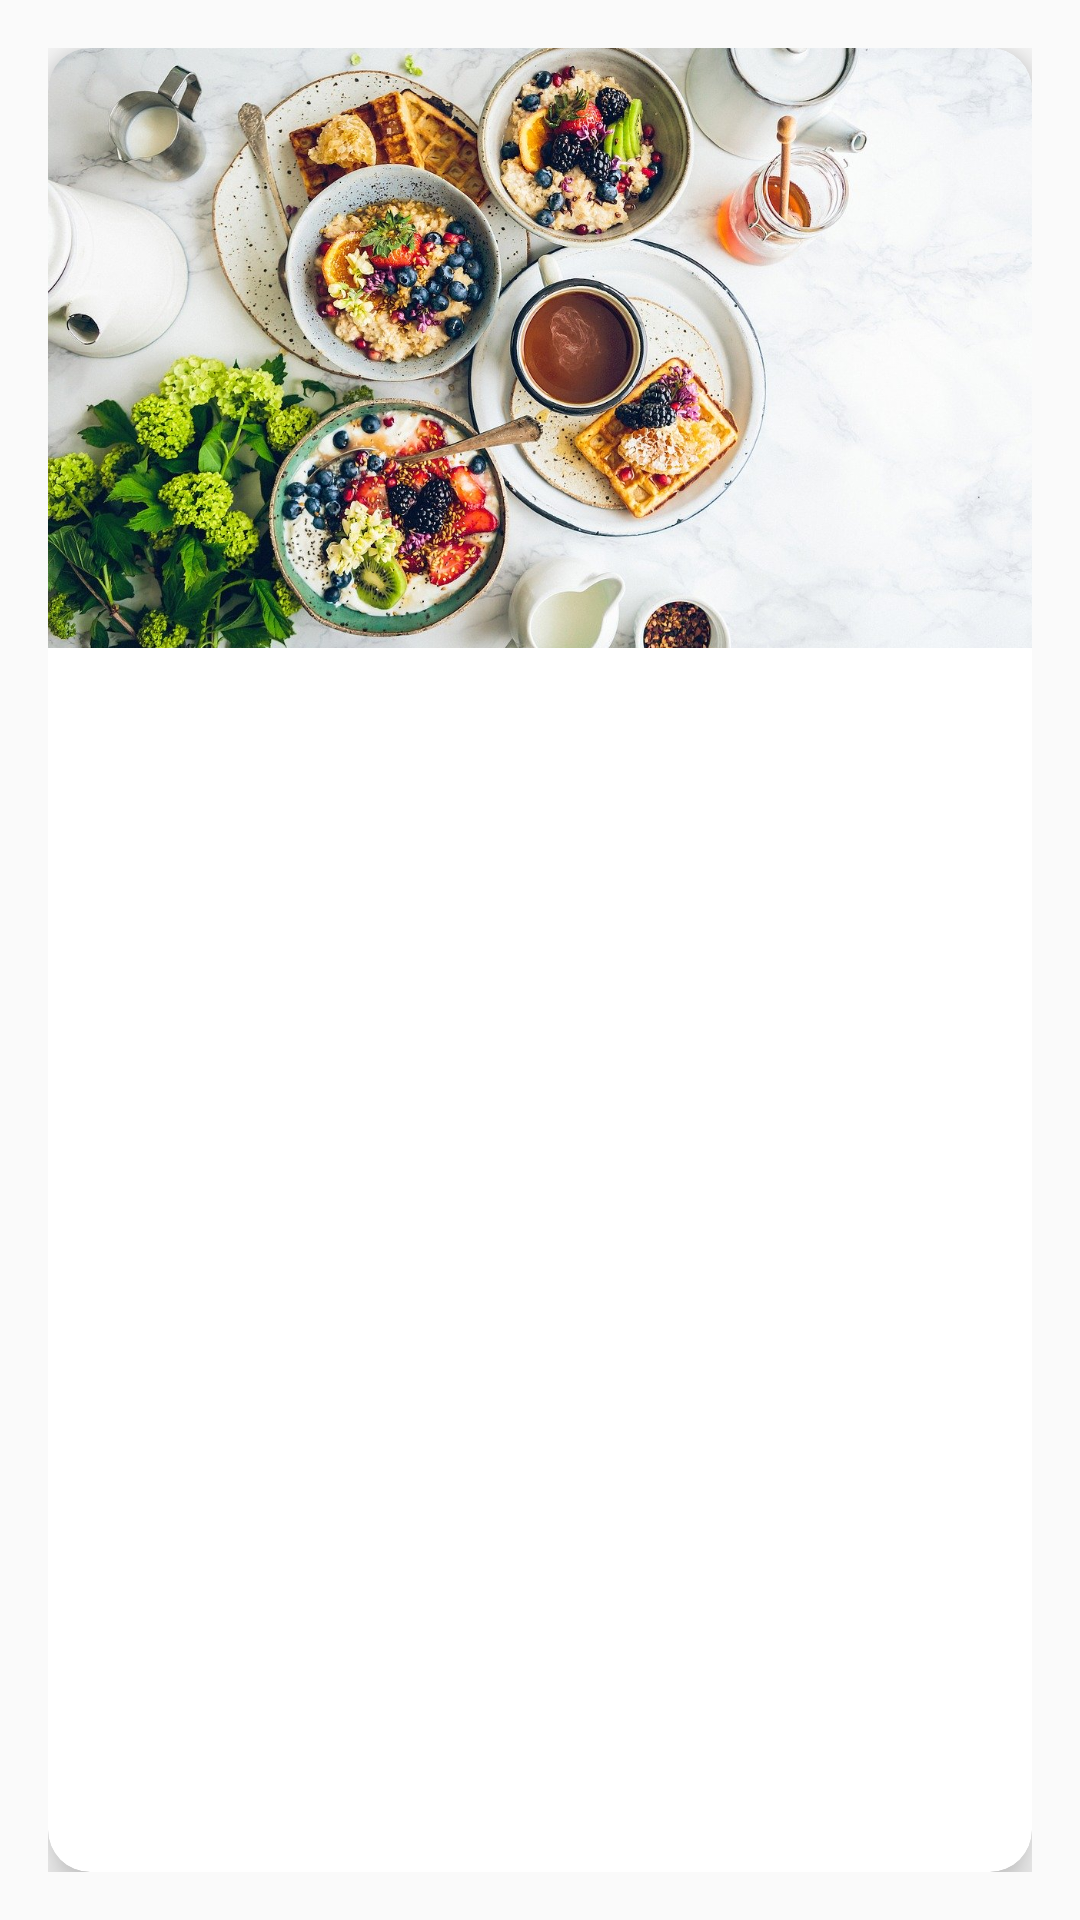

Android layout source for this screen:
<!-- AndroidManifest.xml: application theme AppTheme -->
<!-- res/layout/card_recipe.xml -->
<?xml version="1.0" encoding="utf-8"?>
<LinearLayout
    xmlns:android="http://schemas.android.com/apk/res/android"
    xmlns:app="http://schemas.android.com/apk/res-auto"
    android:orientation="vertical"
    android:layout_width="match_parent"
    android:layout_height="wrap_content"
    android:background="?attr/selectableItemBackground"
    android:clickable="true"
    android:padding="16dp"
    android:focusable="true">

    <androidx.cardview.widget.CardView
        android:layout_width="match_parent"
        android:layout_height="match_parent"
        android:background="#FFFFFF"
        app:cardCornerRadius="14dp"
        app:cardElevation="8dp">
        <ImageView
            android:layout_width="match_parent"
            android:layout_height="200dp"
            android:src="@drawable/back"
            android:scaleType="centerCrop"
            android:id="@+id/recipe_card_image"/>
    </androidx.cardview.widget.CardView>
    <TextView
        android:id="@+id/recipe_card_title"
        android:layout_marginTop="8dp"
        android:layout_width="match_parent"
        android:layout_height="wrap_content"
        android:textColor="@android:color/black"
        android:textStyle="bold"
        android:textSize="17dp"
        android:text="Фисташковый рулет"/>
    <TextView
        android:id="@+id/recipe_card_hash"
        android:layout_width="match_parent"
        android:layout_height="wrap_content"
        android:textColor="@color/colorPrimary"
        android:textSize="11dp"
        android:text="#happy #delicious"/>
    
    <include layout="@layout/chef_brief" android:layout_marginTop="8dp"
        android:layout_height="wrap_content" android:layout_width="match_parent" />
</LinearLayout>
<!-- res/layout/chef_brief.xml (included above) -->
<?xml version="1.0" encoding="utf-8"?>
<LinearLayout
    xmlns:app="http://schemas.android.com/apk/res-auto"
    xmlns:android="http://schemas.android.com/apk/res/android"
    android:id="@+id/chef_layout"
    android:layout_width="match_parent"
    android:layout_height="wrap_content"
    android:orientation="horizontal">
    <androidx.cardview.widget.CardView
        android:layout_width="wrap_content"
        android:layout_height="wrap_content"
        app:cardCornerRadius="14dp"
        android:layout_marginEnd="8dp"
        app:cardElevation="0dp"
        app:cardPreventCornerOverlap="false">
        <ImageView
            android:layout_width="40dp"
            android:layout_height="40dp"
            android:background="@drawable/ava"
            android:scaleType="centerCrop"
            android:id="@+id/recipe_card_author_ava"/>
    </androidx.cardview.widget.CardView>
    <LinearLayout
        android:layout_width="wrap_content"
        android:layout_height="wrap_content"
        android:orientation="vertical"
        android:layout_gravity="center">
        <TextView
            android:id="@+id/recipe_card_author_name"
            android:layout_width="wrap_content"
            android:layout_height="wrap_content"
            android:text="Маржан репецты"
            android:textSize="15dp"
            android:drawablePadding="2dp"
            android:textColor="@android:color/black" />
        <TextView
            android:id="@+id/recipe_card_author_city"
            android:layout_width="wrap_content"
            android:layout_height="wrap_content"
            android:text="Нур-Султан"
            android:textSize="11dp"/>
    </LinearLayout>
</LinearLayout>
<!-- resources referenced by this layout -->
<resources>
  <color name="colorPrimary">#34c759</color>
  <!-- drawable ava: jpg bitmap (drawable-v24, 43284 bytes) -->
  <!-- drawable back: jpg bitmap (drawable-v24, 278987 bytes) -->
  <style name="AppTheme" parent="Theme.AppCompat.Light.NoActionBar">
          
          <item name="colorPrimary">@color/colorPrimary</item>
          <item name="colorPrimaryDark">@android:color/white</item>
          <item name="colorAccent">@color/colorPrimary</item>
          <item name="android:itemTextAppearance">@style/myCustomMenuTextAppearance</item>
          <item name="bottomSheetDialogTheme">@style/BottomSheetDialogTheme</item>
      </style>
  <style name="myCustomMenuTextAppearance" parent="@android:style/TextAppearance.Widget.IconMenu.Item">
          <item name="android:textColor">@android:color/black</item>
      </style>
  <style name="BottomSheetDialogTheme" parent="Theme.Design.Light.BottomSheetDialog">
          <item name="bottomSheetStyle">@style/BottomSheetStyle</item>
      </style>
  <style name="BottomSheetStyle" parent="Widget.Design.BottomSheet.Modal">
          <item name="android:background">@android:color/transparent</item>
      </style>
</resources>
